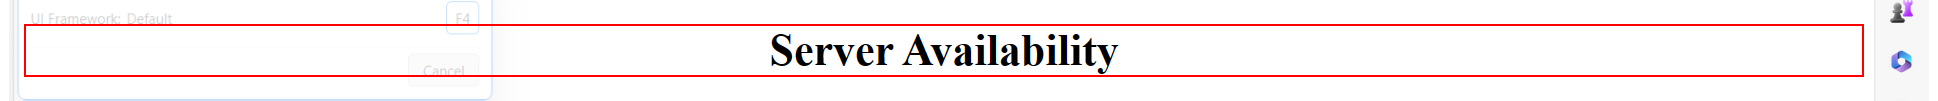
Workflow: Main

Step 1: find the heading

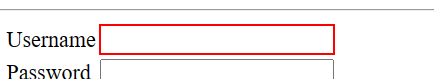
Step 2 [else]: type "[CurrentRow("UID").ToString.Trim]" into the text box 'username'

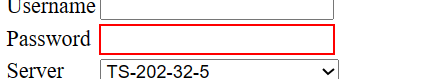
Step 3: type [CurrentRow(1).ToString] into the text box 'password'

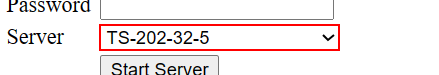
Step 4: select [ServerID] in the drop-down 'name'

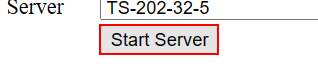
Step 5: click on the text box

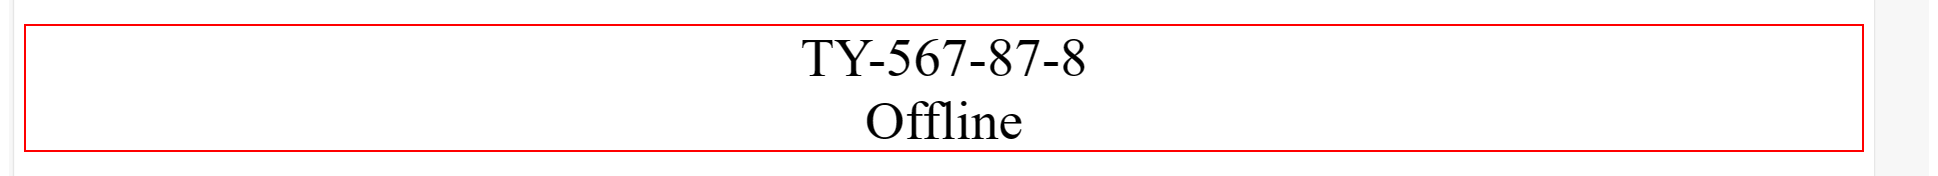
Step 6 [else]: Find Element 'DIV  status' on the element '*Offline'

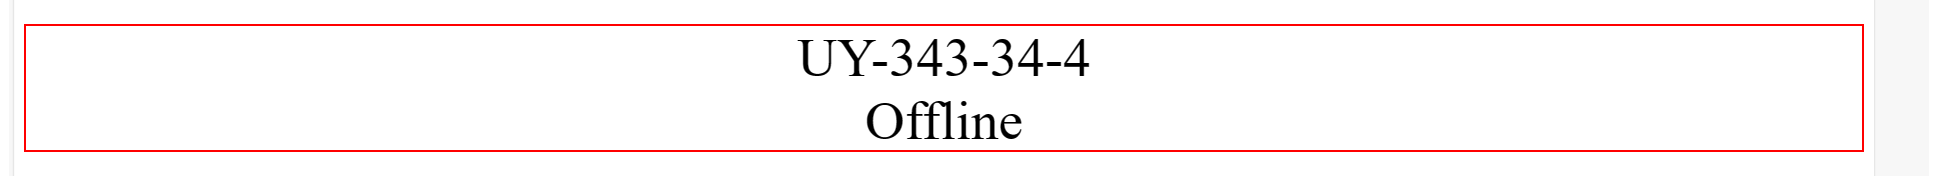
Step 7: find the element '*Offline'

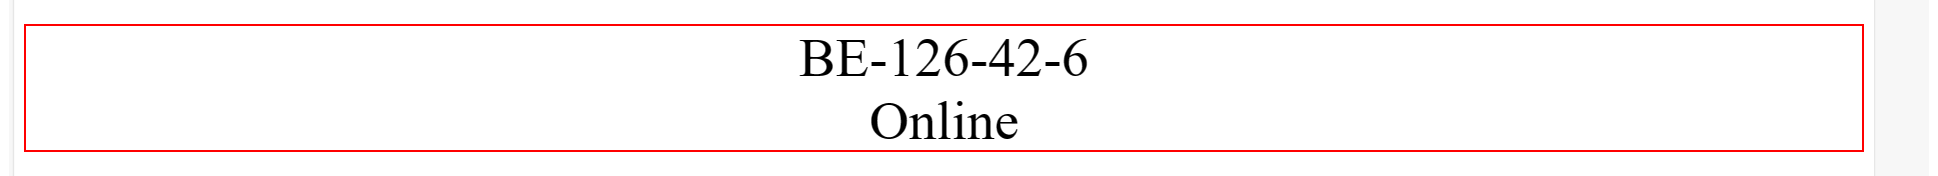
Step 8 [else]: Find Element 'DIV  status' on the element '*Online'

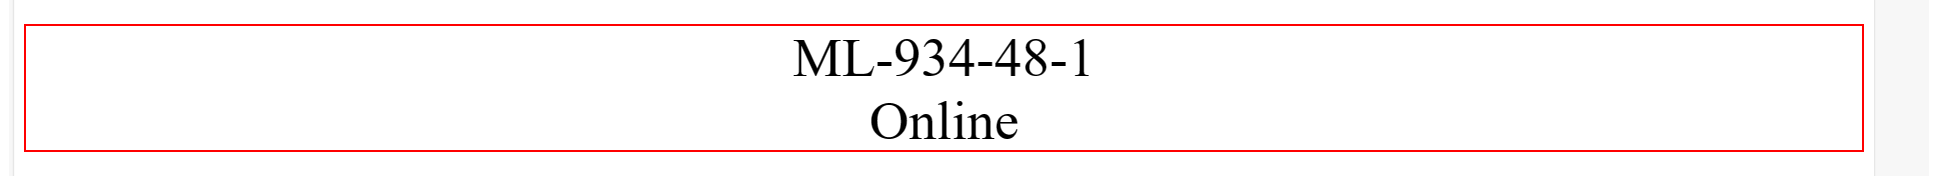
Step 9: find the element '*Online'

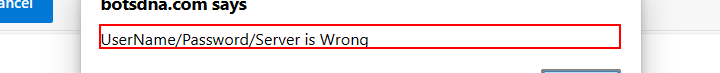
Step 10 [else]: Find Element 'text UserName/Password/...' on the text 'UserName/Password/Server is Wrong' (msedge.exe)

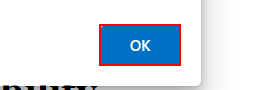
Step 11: click on the push button (msedge.exe)
